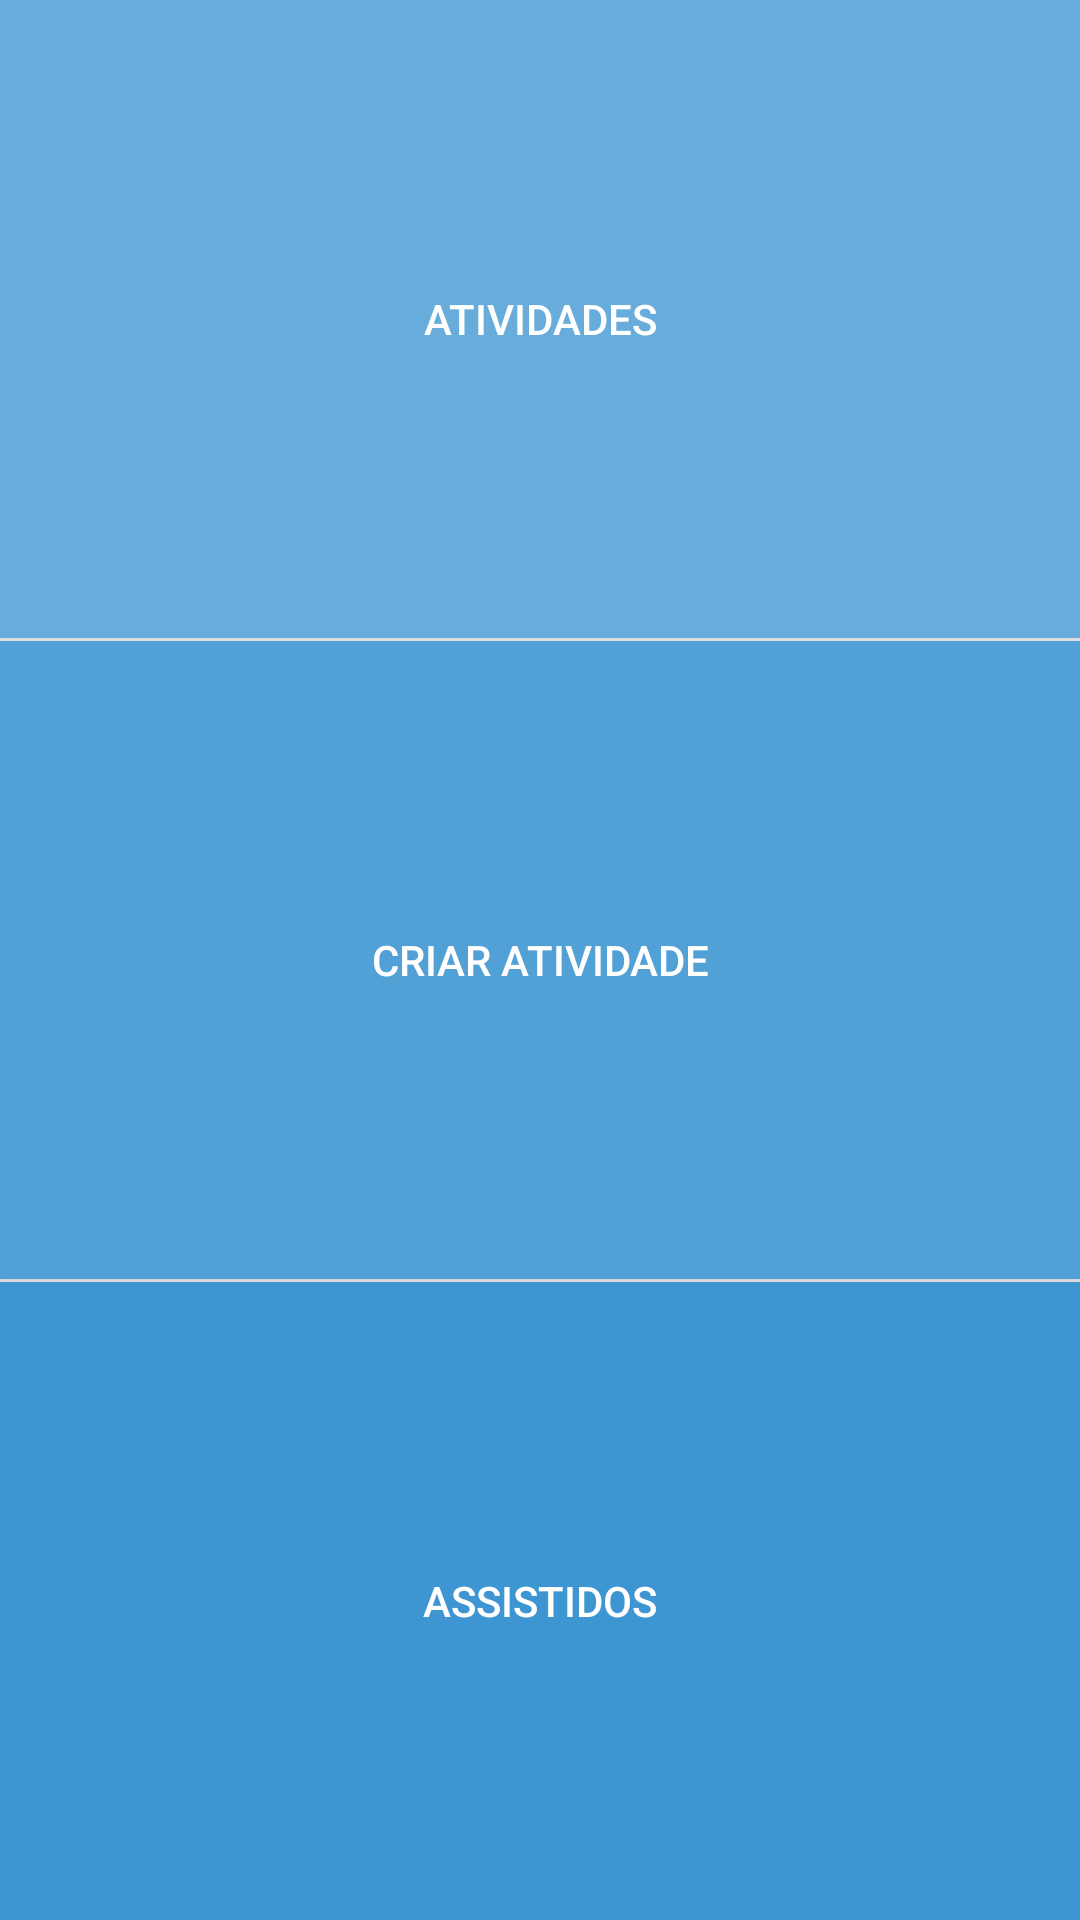

Write the Android layout XML for this screen, with the resource values it uses.
<!-- AndroidManifest.xml: activity theme AppThemeNoActionBar -->
<!-- res/layout/activity_main.xml -->
<?xml version="1.0" encoding="utf-8"?>
<FrameLayout xmlns:android="http://schemas.android.com/apk/res/android"    xmlns:tools="http://schemas.android.com/tools"
    android:layout_width="match_parent"
    android:layout_height="match_parent"
    tools:context="com.example.sylviane.sia.Main_Scene.MainActivity">

    <LinearLayout
        android:layout_width="match_parent"
        android:layout_height="match_parent"
        android:orientation="vertical"
        tools:layout_editor_absoluteX="0dp"
        tools:layout_editor_absoluteY="123dp"
        android:weightSum="3">

        <Button
            android:id="@+id/button_selecionar_atividade"
            android:layout_width="match_parent"
            android:layout_height="wrap_content"
            android:layout_gravity="top"
            android:background="#67acdb"
            android:padding="10dp"
            android:text="@string/atividades"
            android:textAlignment="center"
            android:textColor="#fff"
            android:layout_weight="1"/>

        <View
            android:layout_height="1dp"
            android:layout_width="match_parent"
            android:background="#fff"/>

        <Button
            android:id="@+id/button_criar_atividade"
            android:layout_width="match_parent"
            android:layout_height="wrap_content"
            android:layout_gravity="top"
            android:background="#52a1d6"
            android:padding="10dp"
            android:text="@string/criar_atividade"
            android:textAlignment="center"
            android:textColor="#fff"
            android:layout_weight="1"/>

        <View
            android:layout_height="1dp"
            android:layout_width="match_parent"
            android:background="#fff"/>

        <Button
            android:id="@+id/button_ver_assistidos"
            android:layout_width="match_parent"
            android:layout_height="wrap_content"
            android:layout_gravity="top"
            android:background="#3d95d1"
            android:padding="10dp"
            android:text="@string/assistidos"
            android:textAlignment="center"
            android:textColor="#fff"
            android:layout_weight="1"/>


    </LinearLayout>
</FrameLayout>
<!-- resources referenced by this layout -->
<resources>
  <string name="assistidos">Assistidos</string>
  <string name="atividades">Atividades</string>
  <string name="criar_atividade">Criar atividade</string>
  <style name="AppThemeNoActionBar" parent="Theme.AppCompat.Light.NoActionBar">
          
          <item name="colorPrimary">@color/buttom_atividade</item>
          <item name="colorPrimaryDark">@color/buttom_atividade</item>
          <item name="colorAccent">@color/colorAccent</item>
          <item name="colorControlNormal">@color/alpha_black_50</item>
          <item name="colorControlActivated">@color/colorAccent</item>
          <item name="colorControlHighlight">@color/colorAccent</item>
      </style>
  <color name="buttom_atividade">@color/colorPrimaryDark</color>
  <color name="colorAccent">#87BDDF</color>
  <color name="alpha_black_50">#80000000</color>
  <color name="colorPrimaryDark">#2F89C6</color>
</resources>
